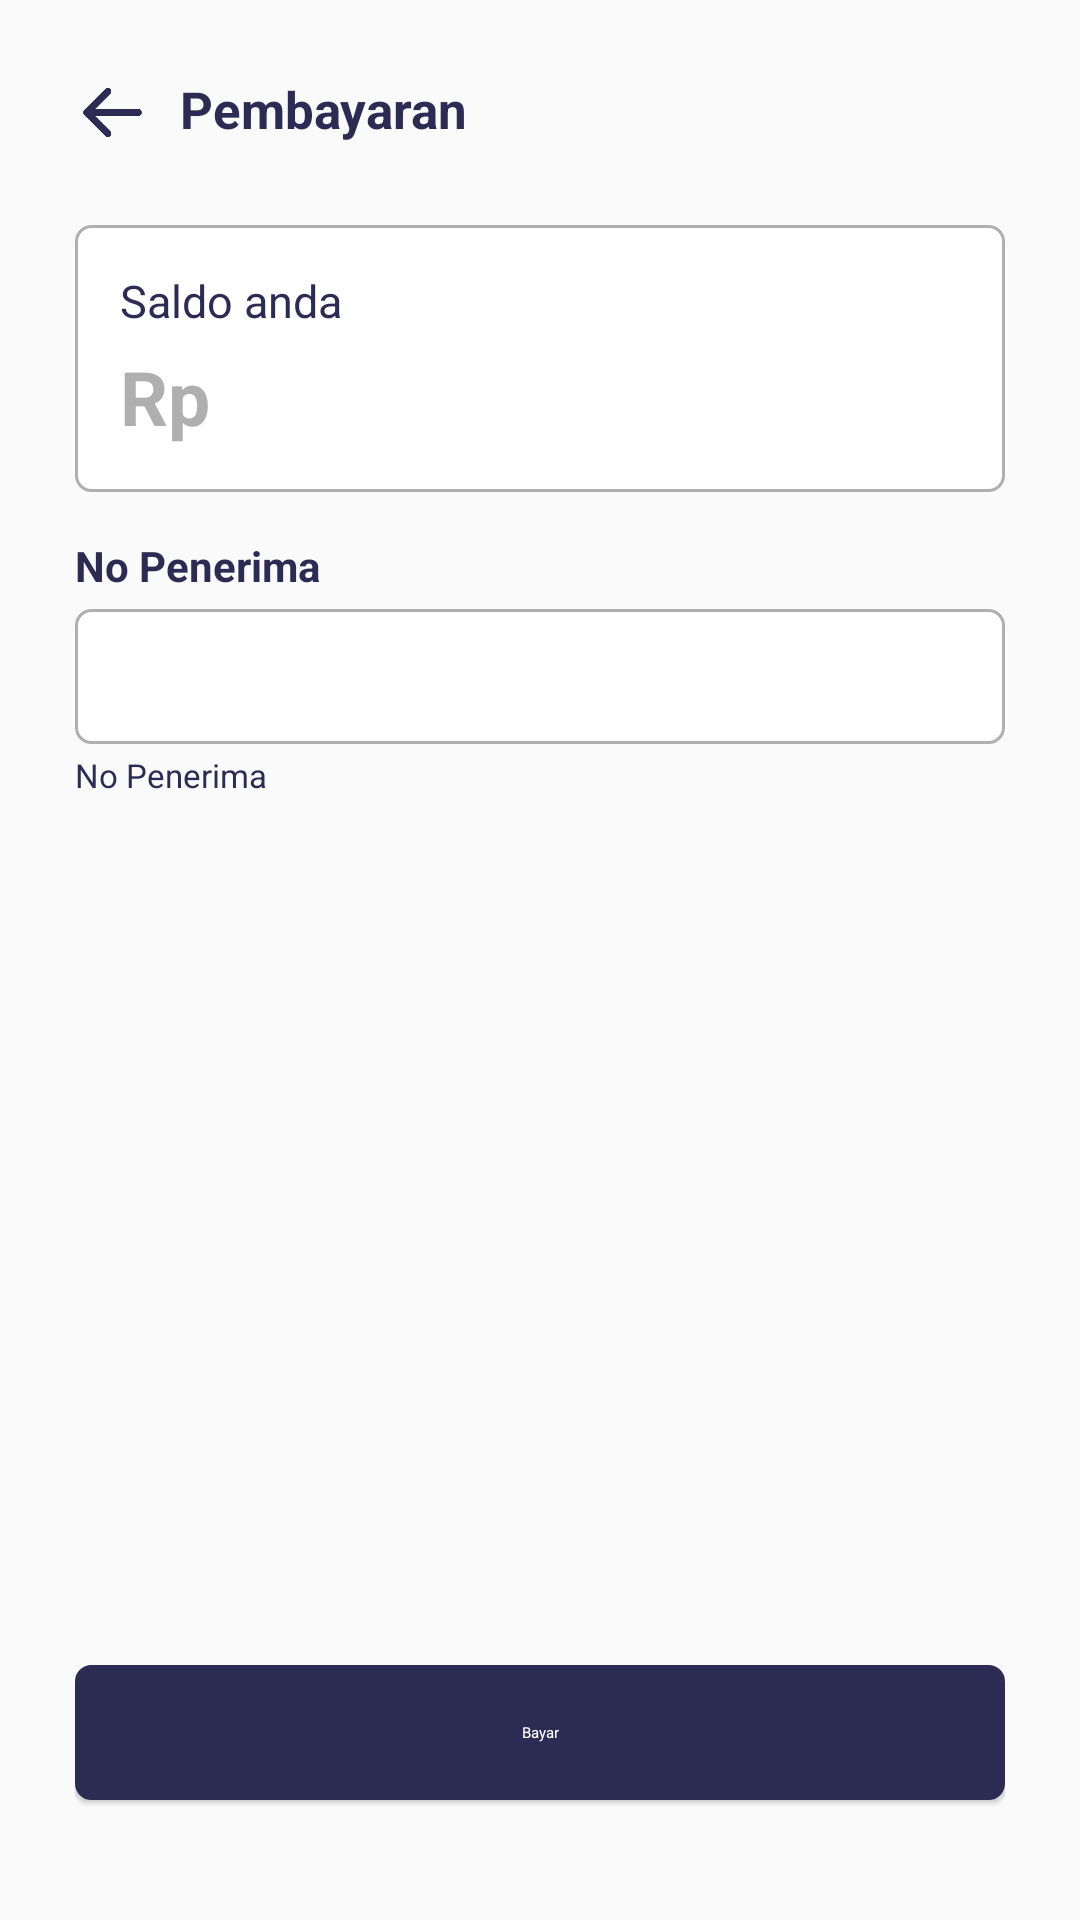

The Android layout XML behind this screen, and the referenced resources:
<!-- AndroidManifest.xml: application theme Theme.Dompetku -->
<!-- res/layout/activity_pembayaran.xml -->
<?xml version="1.0" encoding="utf-8"?>
<LinearLayout
    xmlns:android="http://schemas.android.com/apk/res/android"
    xmlns:app="http://schemas.android.com/apk/res-auto"
    xmlns:tools="http://schemas.android.com/tools"
    android:layout_width="match_parent"
    android:layout_height="match_parent"
    android:orientation="vertical"
    android:padding="25dp"
    tools:context=".PembayaranActivity">

    <LinearLayout
        android:layout_width="wrap_content"
        android:layout_height="wrap_content"
        android:orientation="horizontal"
        android:layout_marginBottom="25dp">

        <ImageView
            android:id="@+id/btnBack"
            android:layout_width="25dp"
            android:layout_height="25dp"
            android:layout_gravity="center"
            android:layout_marginEnd="10dp"
            android:src="@drawable/ic_arrow_back"/>

        <TextView
            android:layout_width="wrap_content"
            android:layout_height="wrap_content"
            android:text="Pembayaran"
            android:textStyle="bold"
            android:textColor="@color/primary"
            android:textSize="17sp"/>
    </LinearLayout>

    <LinearLayout
        android:layout_width="match_parent"
        android:layout_height="wrap_content"
        android:layout_gravity="center"
        android:background="@drawable/bg_grey_primary"
        android:orientation="vertical"
        android:padding="15dp">

        <RelativeLayout
            android:layout_width="wrap_content"
            android:layout_height="wrap_content"
            android:layout_marginBottom="5dp">

            <TextView
                android:layout_width="wrap_content"
                android:layout_height="wrap_content"
                android:text="Saldo anda"
                android:textColor="@color/primary"
                android:textSize="15sp" />

        </RelativeLayout>

        <RelativeLayout
            android:layout_width="wrap_content"
            android:layout_height="wrap_content">

            <TextView
                android:id="@+id/txtRp"
                android:layout_width="wrap_content"
                android:layout_height="wrap_content"
                android:layout_marginEnd="5dp"
                android:text="Rp "
                android:textSize="25sp"
                android:textColor="@color/gray"
                android:textStyle="bold" />

            <TextView
                android:id="@+id/txtSaldo"
                android:layout_width="wrap_content"
                android:layout_height="wrap_content"
                android:textColor="@color/primary"
                android:textSize="25sp"
                android:layout_toRightOf="@id/txtRp"
                android:textStyle="bold" />

        </RelativeLayout>
    </LinearLayout>

    <LinearLayout
        android:layout_width="match_parent"
        android:layout_height="wrap_content"
        android:orientation="vertical"
        android:layout_marginTop="15dp">

        <TextView
            android:id="@+id/txtKet"
            android:layout_width="wrap_content"
            android:layout_height="wrap_content"
            android:text="No Penerima"
            android:textColor="@color/primary"
            android:textStyle="bold"
            android:textSize="14sp"/>

        <EditText
            android:id="@+id/editReceiver"
            android:paddingHorizontal="12sp"
            android:layout_width="match_parent"
            android:layout_height="45dp"
            android:textColor="@color/primary"
            android:textSize="14sp"
            android:layout_marginTop="5dp"
            android:inputType="numberDecimal"
            android:background="@drawable/bg_grey_primary"/>

        <TextView
            android:id="@+id/txtHelper"
            android:layout_width="wrap_content"
            android:layout_height="wrap_content"
            android:text="No Penerima"
            android:textColor="@color/primary"
            android:layout_marginTop="3dp"
            android:textSize="11sp"/>

    </LinearLayout>

    <RelativeLayout
        android:layout_width="match_parent"
        android:layout_height="match_parent">

        <Button
            android:id="@+id/btnBayar"
            style="@style/Widget.Material3.Button.ElevatedButton"
            android:layout_width="match_parent"
            android:layout_height="45dp"
            android:layout_alignParentBottom="true"
            android:layout_centerInParent="true"
            android:layout_marginBottom="15dp"
            android:background="@drawable/bg_primary"
            android:text="Bayar"
            android:textAllCaps="false"
            android:textColor="@color/white"
            app:backgroundTint="@color/primary" />
    </RelativeLayout>

</LinearLayout>
<!-- resources referenced by this layout -->
<resources>
  <color name="gray">#AFAFAF</color>
  <color name="primary">#2C2B54</color>
  <color name="white">#FFFFFFFF</color>
  <!-- drawable bg_grey_primary (drawable) -->
  <?xml version="1.0" encoding="utf-8"?>
  <shape
      xmlns:android="http://schemas.android.com/apk/res/android"
      android:shape="rectangle">
  
      <solid android:color="@color/white" />
      <stroke android:width="1dp" android:color="@color/gray"/>
      <corners android:radius="5dp" />
  
  </shape>
  <!-- drawable bg_primary (drawable) -->
  <?xml version="1.0" encoding="utf-8"?>
  <shape
      xmlns:android="http://schemas.android.com/apk/res/android"
      android:shape="rectangle">
  
      <solid android:color="@color/primary" />
      <stroke android:width="1dp" android:color="@color/primary"/>
      <corners android:radius="5dp" />
  </shape>
  <!-- drawable ic_arrow_back: png bitmap (drawable, 4388 bytes) -->
  <style name="Theme.Dompetku" parent="Theme.AppCompat.Light.NoActionBar">
          
          <item name="colorPrimary">@color/purple_500</item>
          <item name="colorPrimaryVariant">@color/purple_700</item>
          <item name="colorOnPrimary">@color/white</item>
          
          <item name="colorSecondary">@color/teal_200</item>
          <item name="colorSecondaryVariant">@color/teal_700</item>
          <item name="colorOnSecondary">@color/black</item>
          
          <item name="android:statusBarColor">?attr/colorPrimaryVariant</item>
          
      </style>
  <color name="purple_500">#FF6200EE</color>
  <color name="purple_700">#FF3700B3</color>
  <color name="teal_200">#FF03DAC5</color>
  <color name="teal_700">#FF018786</color>
  <color name="black">#FF000000</color>
</resources>
